The GitHub repository sebastianjarap/MelanomaDetection contains a labelled image folder "preprocessed" with 2 categories: benign, malignant. Examples follow, each with its label.

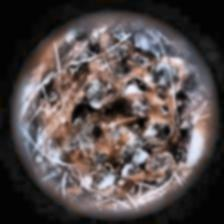
Label: malignant

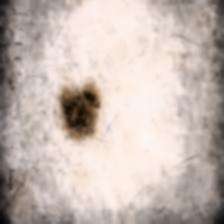
Label: benign

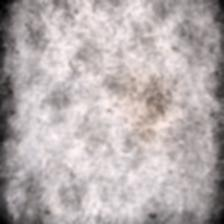
Label: benign

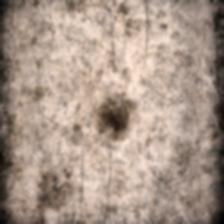
Label: benign

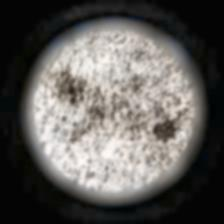
Label: malignant

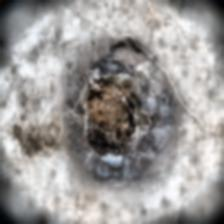
Label: malignant
